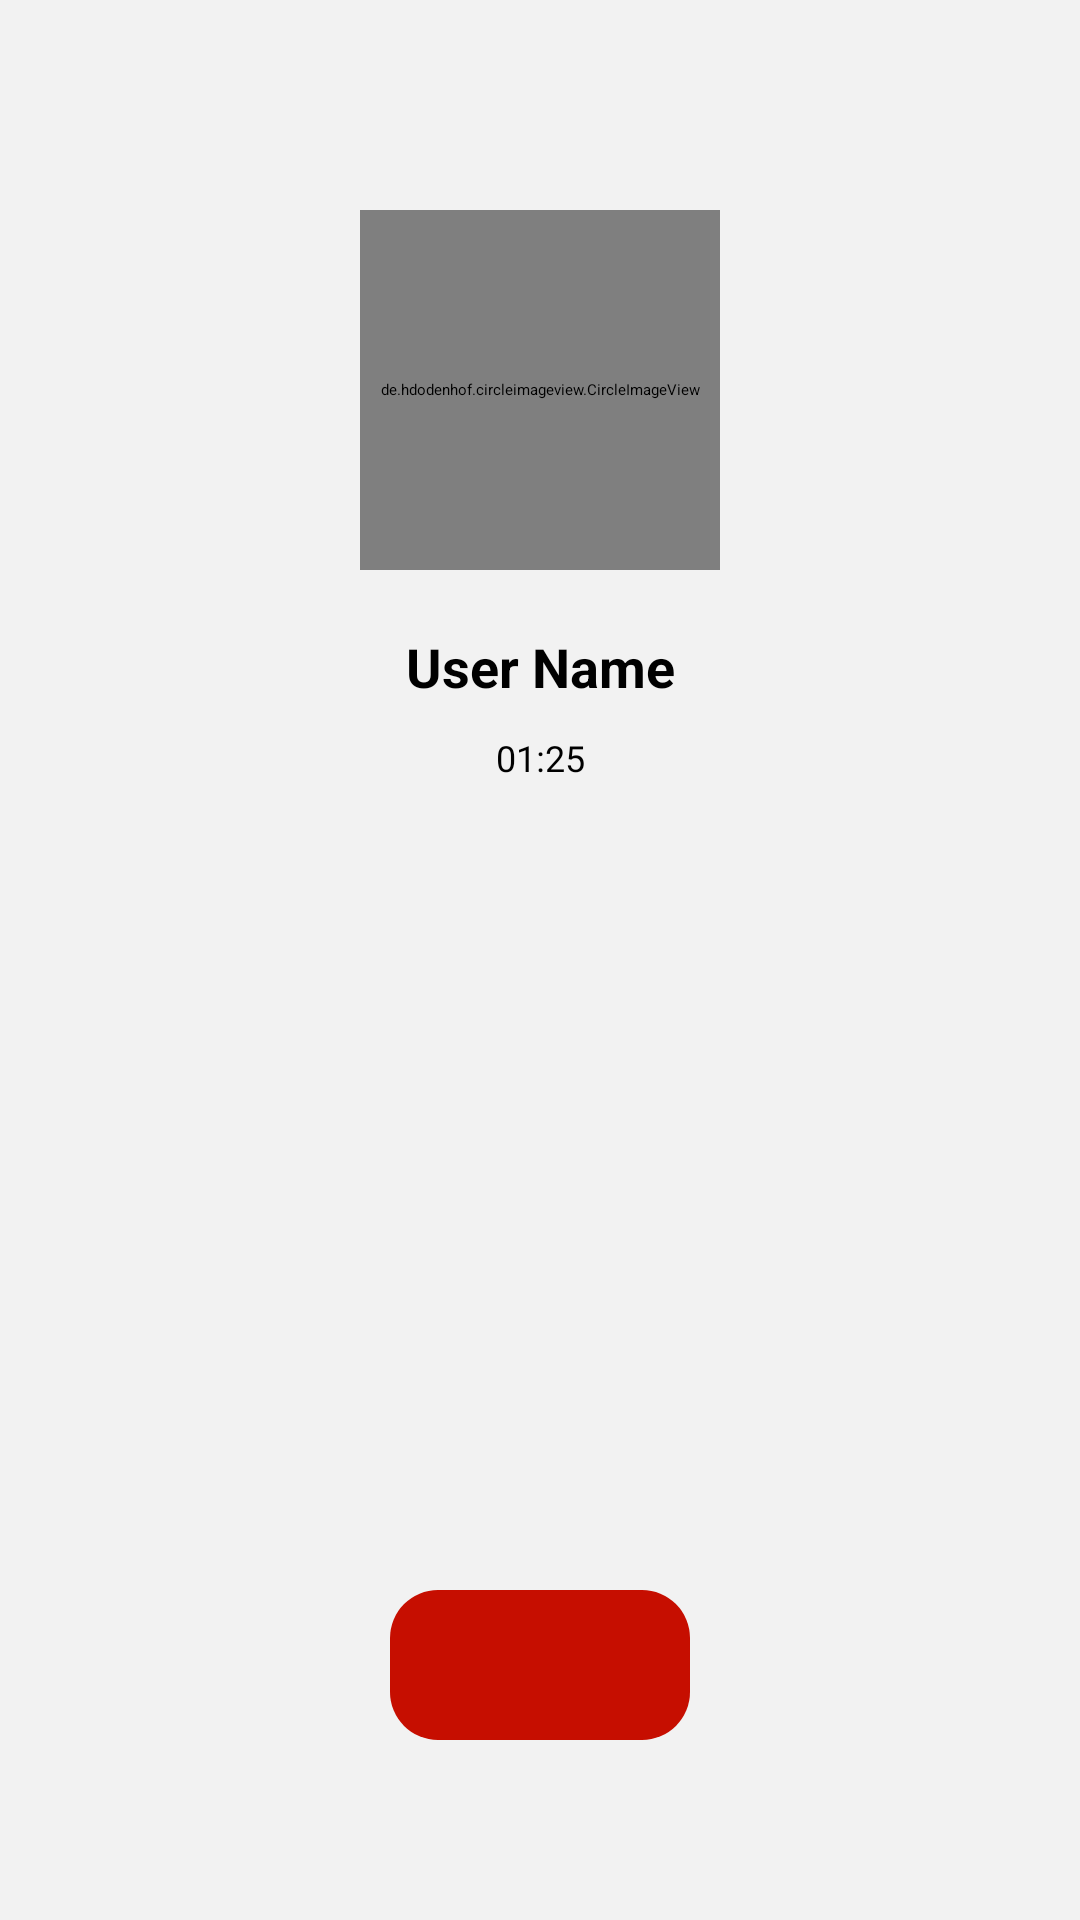

This screen was rendered from an Android layout file. Write that file and the resources it references.
<!-- AndroidManifest.xml: application theme Theme.LoginFirebase -->
<!-- res/layout/activity_voice_call.xml -->
<?xml version="1.0" encoding="utf-8"?>
<androidx.constraintlayout.widget.ConstraintLayout
    xmlns:android="http://schemas.android.com/apk/res/android"
    xmlns:app="http://schemas.android.com/apk/res-auto"
    xmlns:tools="http://schemas.android.com/tools"
    android:layout_width="match_parent"
    android:layout_height="match_parent"
    android:background="#F2F2F2"
    tools:context=".VoiceCall">

    <de.hdodenhof.circleimageview.CircleImageView
        android:id="@+id/imageView"
        android:layout_width="120dp"
        android:layout_height="120dp"
        android:src="@drawable/portrait_placeholder"
        app:layout_constraintEnd_toEndOf="parent"
        app:layout_constraintTop_toTopOf="parent"
        android:layout_marginVertical="70dp"
        app:layout_constraintStart_toStartOf="parent" />

    <TextView
        android:id="@+id/userName"
        android:layout_width="wrap_content"
        android:layout_height="wrap_content"
        android:layout_marginTop="20dp"
        android:text="User Name"
        android:textColor="@color/black"
        android:textStyle="bold"
        android:textSize="18sp"
        app:layout_constraintStart_toStartOf="parent"
        app:layout_constraintEnd_toEndOf="parent"
        app:layout_constraintTop_toBottomOf="@+id/imageView"/>

    <TextView
        android:id="@+id/callTimer"
        android:layout_width="wrap_content"
        android:layout_height="wrap_content"
        android:layout_marginTop="10dp"
        android:text="01:25"
        android:textColor="@color/black"
        android:textSize="12sp"
        app:layout_constraintStart_toStartOf="parent"
        app:layout_constraintEnd_toEndOf="parent"
        app:layout_constraintTop_toBottomOf="@+id/userName"/>

    <androidx.appcompat.widget.AppCompatImageButton
        android:id="@+id/leave_call_button"
        android:layout_width="100dp"
        android:layout_height="50dp"
        android:background="@drawable/buttonbg"
        android:backgroundTint="#C60E00"
        android:src="@drawable/baseline_call_end_24"
        android:textAlignment="center"
        android:layout_marginBottom="60dp"
        android:textColor="@color/white"
        android:textSize="16sp"
        android:textStyle="normal"
        app:layout_constraintBottom_toBottomOf="parent"
        app:layout_constraintEnd_toEndOf="parent"
        app:layout_constraintStart_toStartOf="parent" />

</androidx.constraintlayout.widget.ConstraintLayout>
<!-- resources referenced by this layout -->
<resources>
  <color name="black">#FF000000</color>
  <color name="white">#FFFFFFFF</color>
  <!-- drawable buttonbg (drawable) -->
  <?xml version="1.0" encoding="utf-8"?>
  <shape xmlns:android="http://schemas.android.com/apk/res/android">
      <solid android:color="@color/normalColor" />
      <corners android:radius="16dp" />
  </shape>
  <style name="Theme.LoginFirebase" parent="Base.Theme.LoginFirebase" />
  <color name="normalColor">#6D0D50</color>
  <style name="Base.Theme.LoginFirebase" parent="Theme.Material3.DayNight.NoActionBar">
          
          
          <item name="colorPrimary">@color/purple_500</item>
          <item name="colorPrimaryVariant">@color/purple_700</item>
          <item name="colorOnPrimary">@color/white</item>
          
          <item name="colorSecondary">@color/teal_200</item>
          <item name="colorSecondaryVariant">@color/teal_700</item>
          <item name="colorOnSecondary">@color/black</item>
          
          <item name="android:statusBarColor">@color/normalColor</item>
      </style>
  <color name="purple_500">#FF6200EE</color>
  <color name="purple_700">#FF3700B3</color>
  <color name="teal_200">#FF03DAC5</color>
  <color name="teal_700">#FF018786</color>
</resources>
